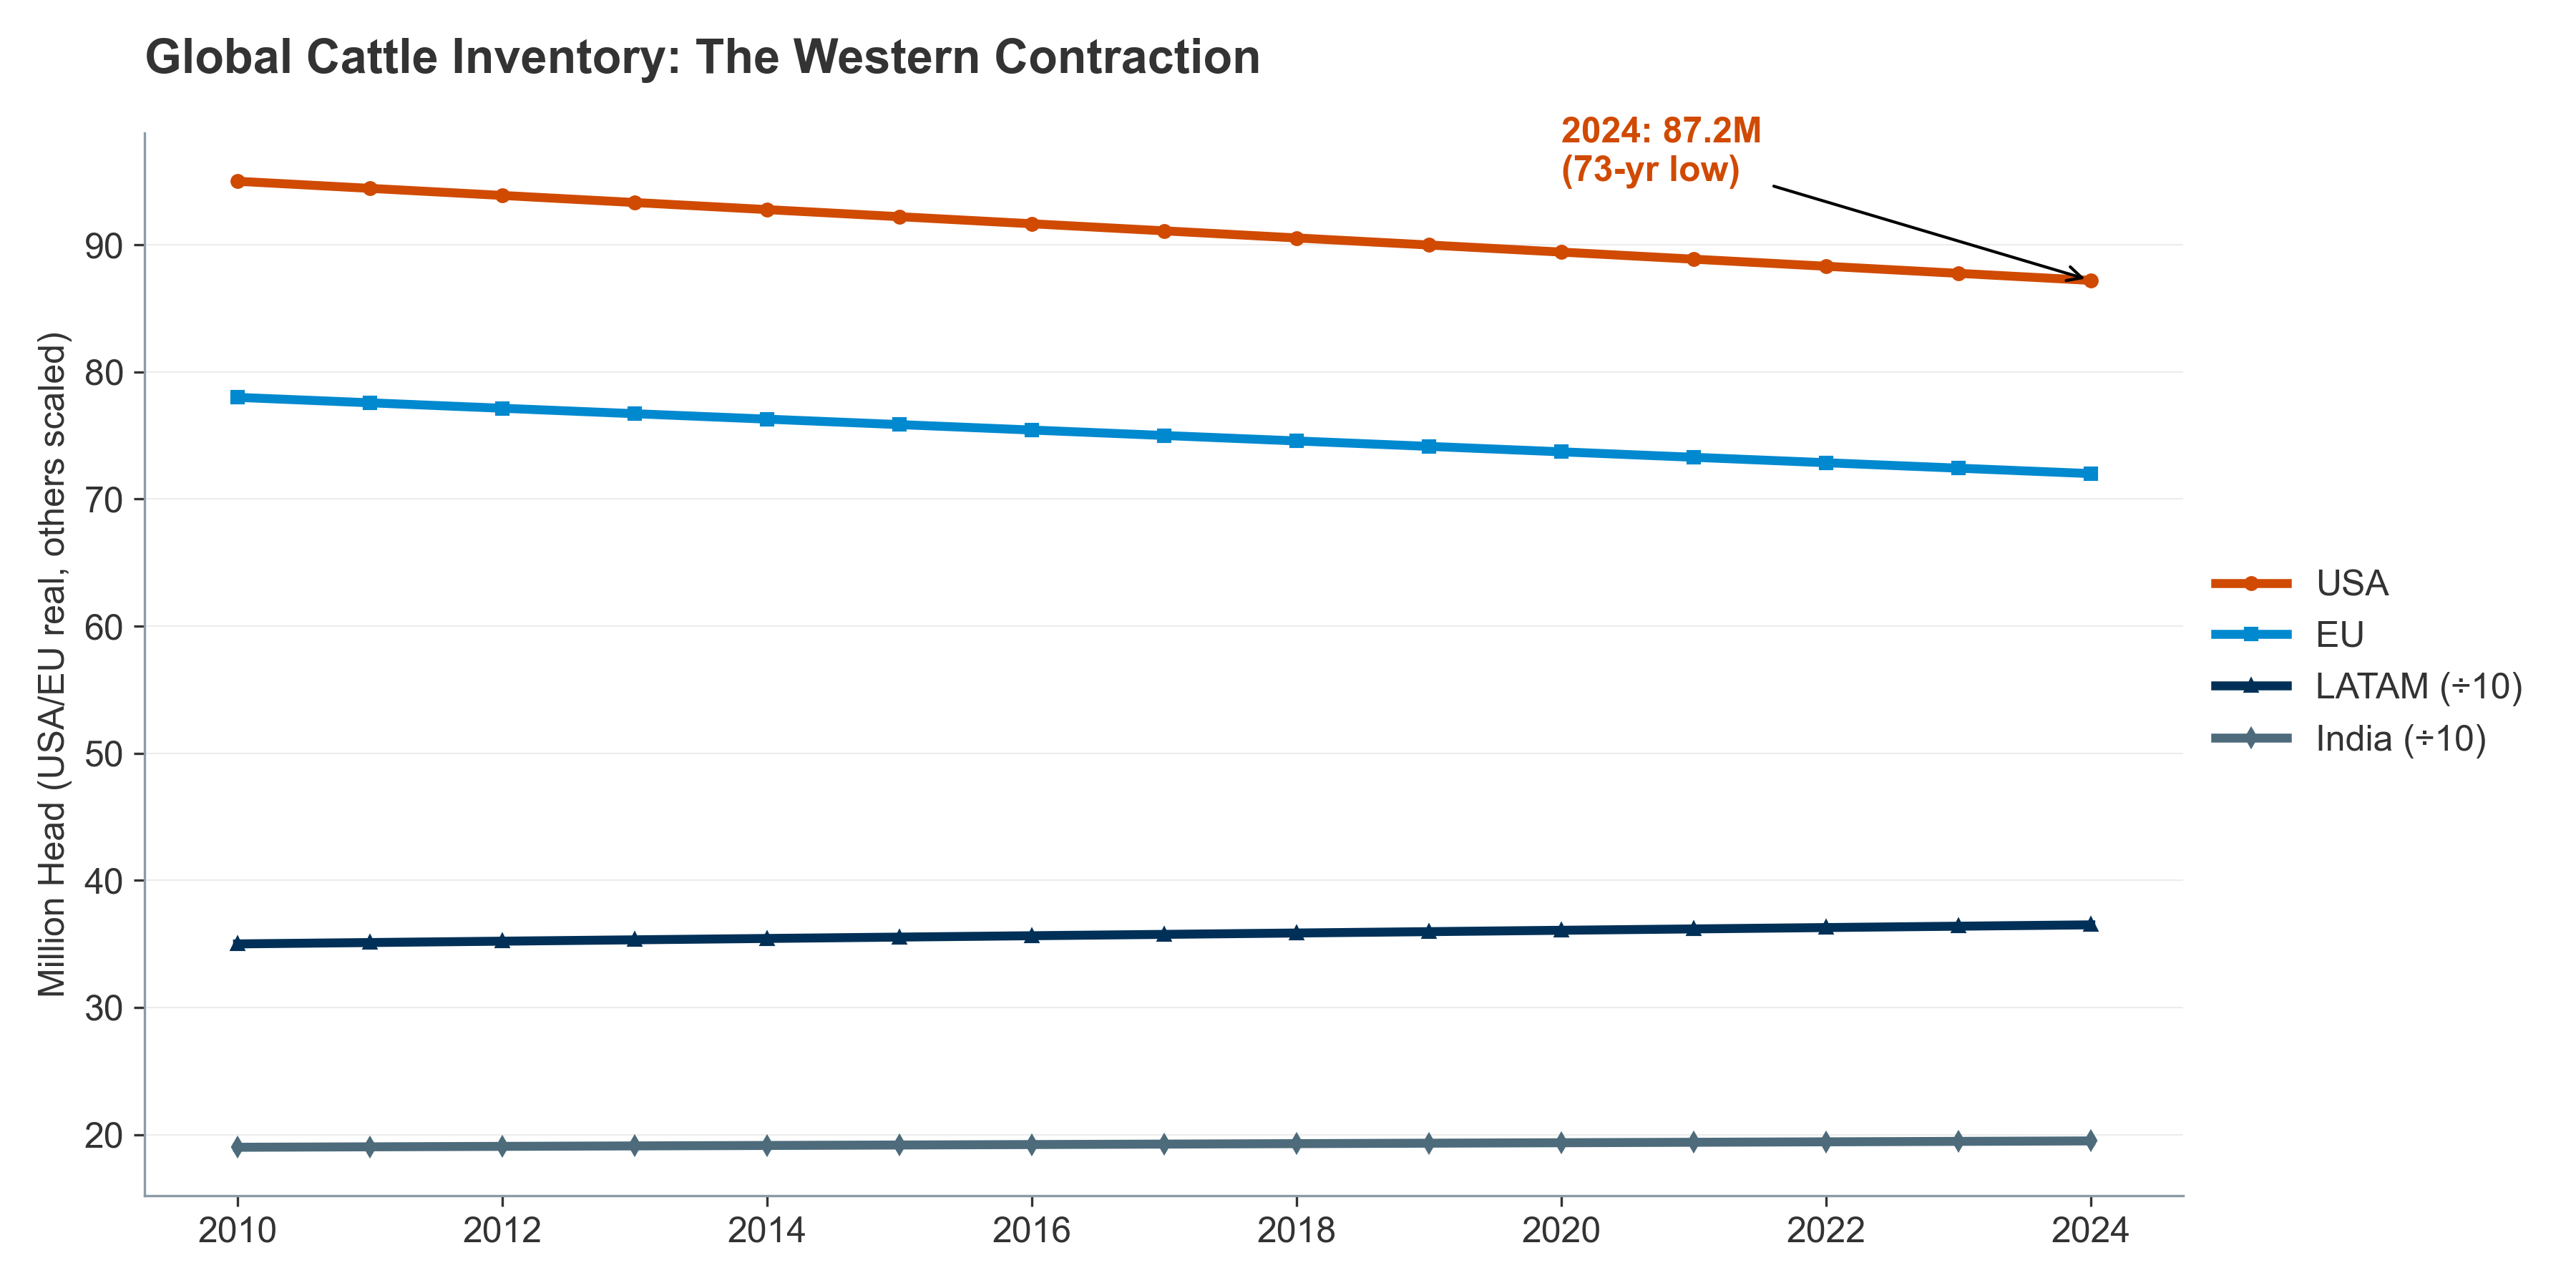

Values plotted in this chart, from the file beside it:
Year, US, EU, LATAM, India
2010, 95.0, 78.0, 350.0, 190.0
2011, 94.44, 77.57, 351.1, 190.4
2012, 93.89, 77.14, 352.1, 190.7
2013, 93.33, 76.71, 353.2, 191.1
2014, 92.77, 76.29, 354.3, 191.4
2015, 92.21, 75.86, 355.4, 191.8
2016, 91.66, 75.43, 356.4, 192.1
2017, 91.1, 75.0, 357.5, 192.5
2018, 90.54, 74.57, 358.6, 192.9
2019, 89.99, 74.14, 359.6, 193.2
2020, 89.43, 73.71, 360.7, 193.6
2021, 88.87, 73.29, 361.8, 193.9
2022, 88.31, 72.86, 362.9, 194.3
2023, 87.76, 72.43, 363.9, 194.6
2024, 87.2, 72.0, 365.0, 195.0
